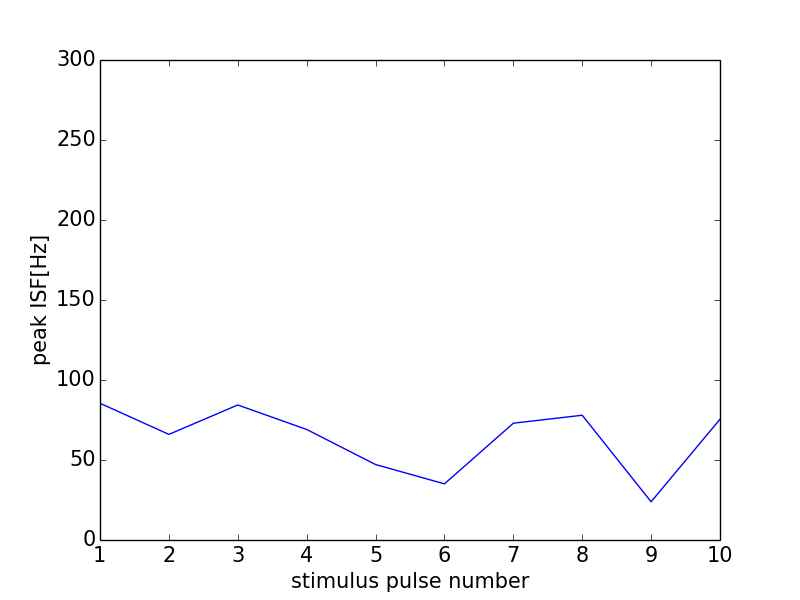

The file beside this chart, header and first rows:
0, 0.0
0, 0
1, 85.47
2, 66.01
3, 84.39
4, 69.08
5, 47.17
6, 35.09
7, 72.99
8, 77.97
9, 23.89
10, 75.47
11, 0
